Run: headless pygame with SDL's dummy video driver; simulated clock (each Clock.tick advances the game by its frame time, no real sleeping); random seed 0; keys injected as events and as key.get_pressed() state; no mouse input.
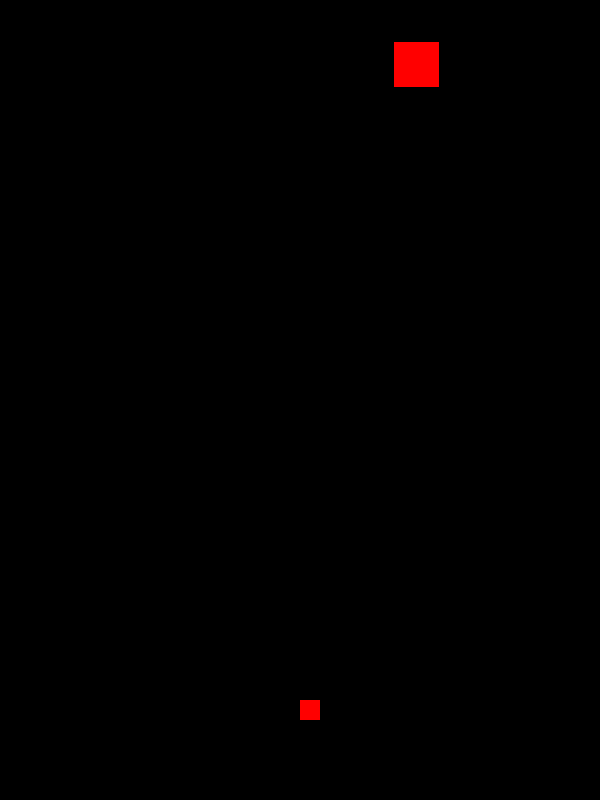
Frame 1 of 4 · flips 1–60 · no input
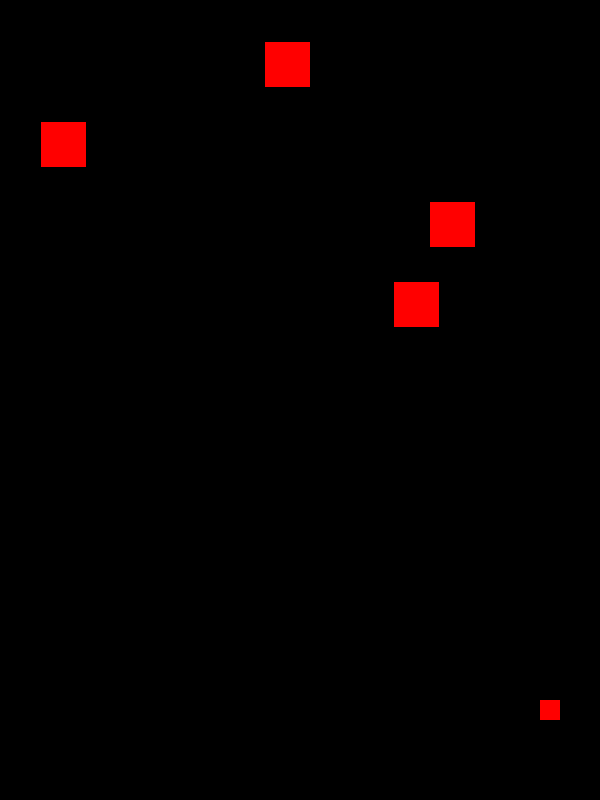
Frame 2 of 4 · flips 61–180 · tapped SPACE, RETURN · held RIGHT (→), D
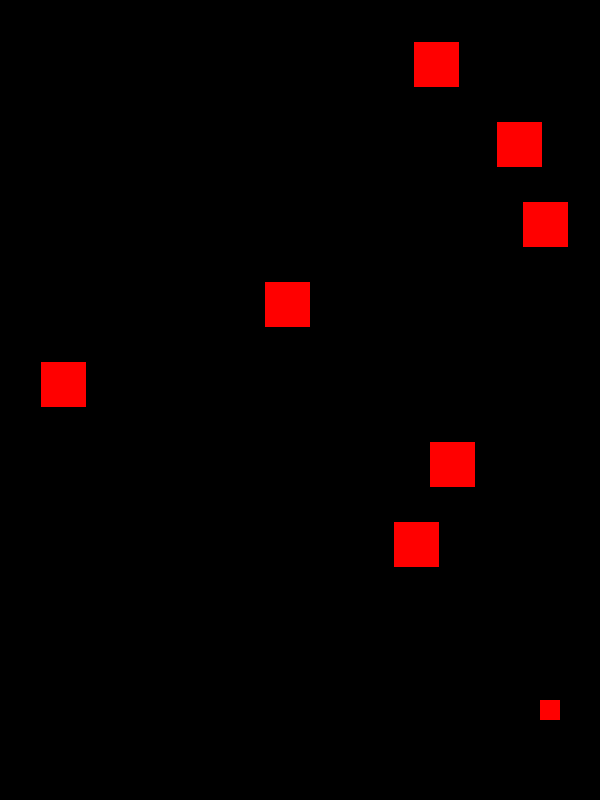
Frame 3 of 4 · flips 181–300 · held DOWN (↓), S
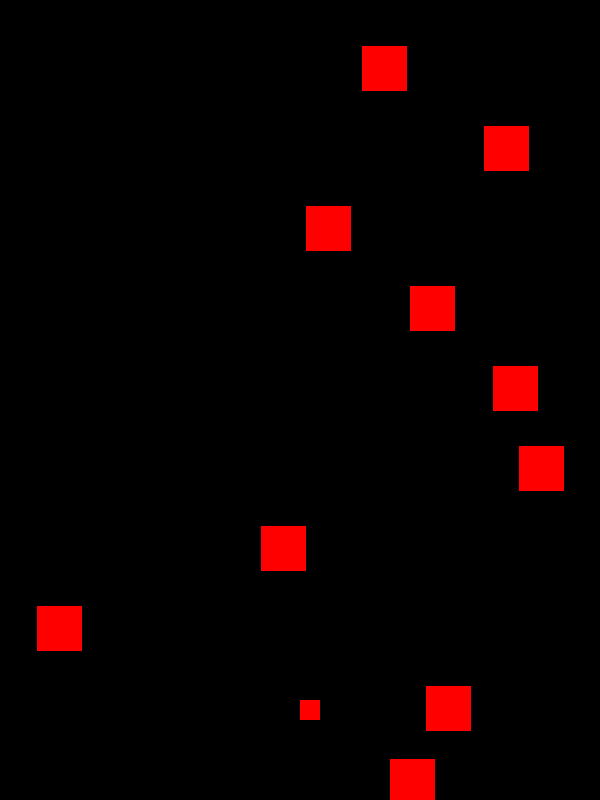
Frame 4 of 4 · flips 301–420 · held LEFT (←), A, UP (↑), W

The pygame program that drew these frames:

import pygame
import sys
import random

pygame.init()

WIDTH, HEIGHT = 600, 800
screen = pygame.display.set_mode((WIDTH, HEIGHT))
pygame.display.set_caption("Falling Blocks")
clock = pygame.time.Clock()

BLACK = (0, 0, 0)
RED = (255, 0, 0)

player_x = WIDTH /2
player_y = HEIGHT - 100
PLAYER_RADIUS = 20
PLAYER_SPEED = 150
player = pygame.Rect(player_x,player_y,PLAYER_RADIUS,PLAYER_RADIUS)
BLOCK_SIZE = 45
FALL_SPEED = 2
SPAWN_INTERVAL = 40
FADE_TIME = 60
blocks = []

frame_count = 0
shake_timer = 0
offset_x = 0
offset_y = 0

Lives = 3
running = True
while running:
    dt = clock.tick(60) / 1000
    frame_count += 1

    for event in pygame.event.get():
        if event.type == pygame.QUIT:
            running = False

    keys = pygame.key.get_pressed()
    if keys[pygame.K_a]:
        player.x -= PLAYER_SPEED * dt
    if keys[pygame.K_d]:
        player.x += PLAYER_SPEED * dt

    player.x = max(PLAYER_RADIUS, min(WIDTH - PLAYER_RADIUS, player.x))


    if frame_count >= SPAWN_INTERVAL:
        x = random.randint(0, WIDTH - BLOCK_SIZE)
        y = 0
        landed = False
        timer = FADE_TIME
        blocks.append([pygame.Rect(x,y,BLOCK_SIZE,BLOCK_SIZE), landed, timer])
        frame_count = 0

    for b in blocks:
        if not b[1]:
            b[0].y += FALL_SPEED
            if b[0].y + BLOCK_SIZE >= HEIGHT:
                b[0].y = HEIGHT - BLOCK_SIZE
                b[1] = True
                shake_timer = 10
        else:
            b[2] -= 1

    blocks = [b for b in blocks if b[2] > 0]


    if shake_timer > 0:
        offset_x = random.randint(-5, 5)
        offset_y = random.randint(-5, 5)
        shake_timer -= 1
    else:
        offset_x = 0
        offset_y = 0


    screen.fill(BLACK)

    for b in blocks:
        b[0].x += offset_x
        b[0].y += offset_y
        pygame.draw.rect(screen, RED, b[0])
        b[0].x -= offset_x
        b[0].y -= offset_y   
    pygame.draw.rect(screen,RED,player)



    pygame.display.flip()

pygame.quit()
sys.exit()
